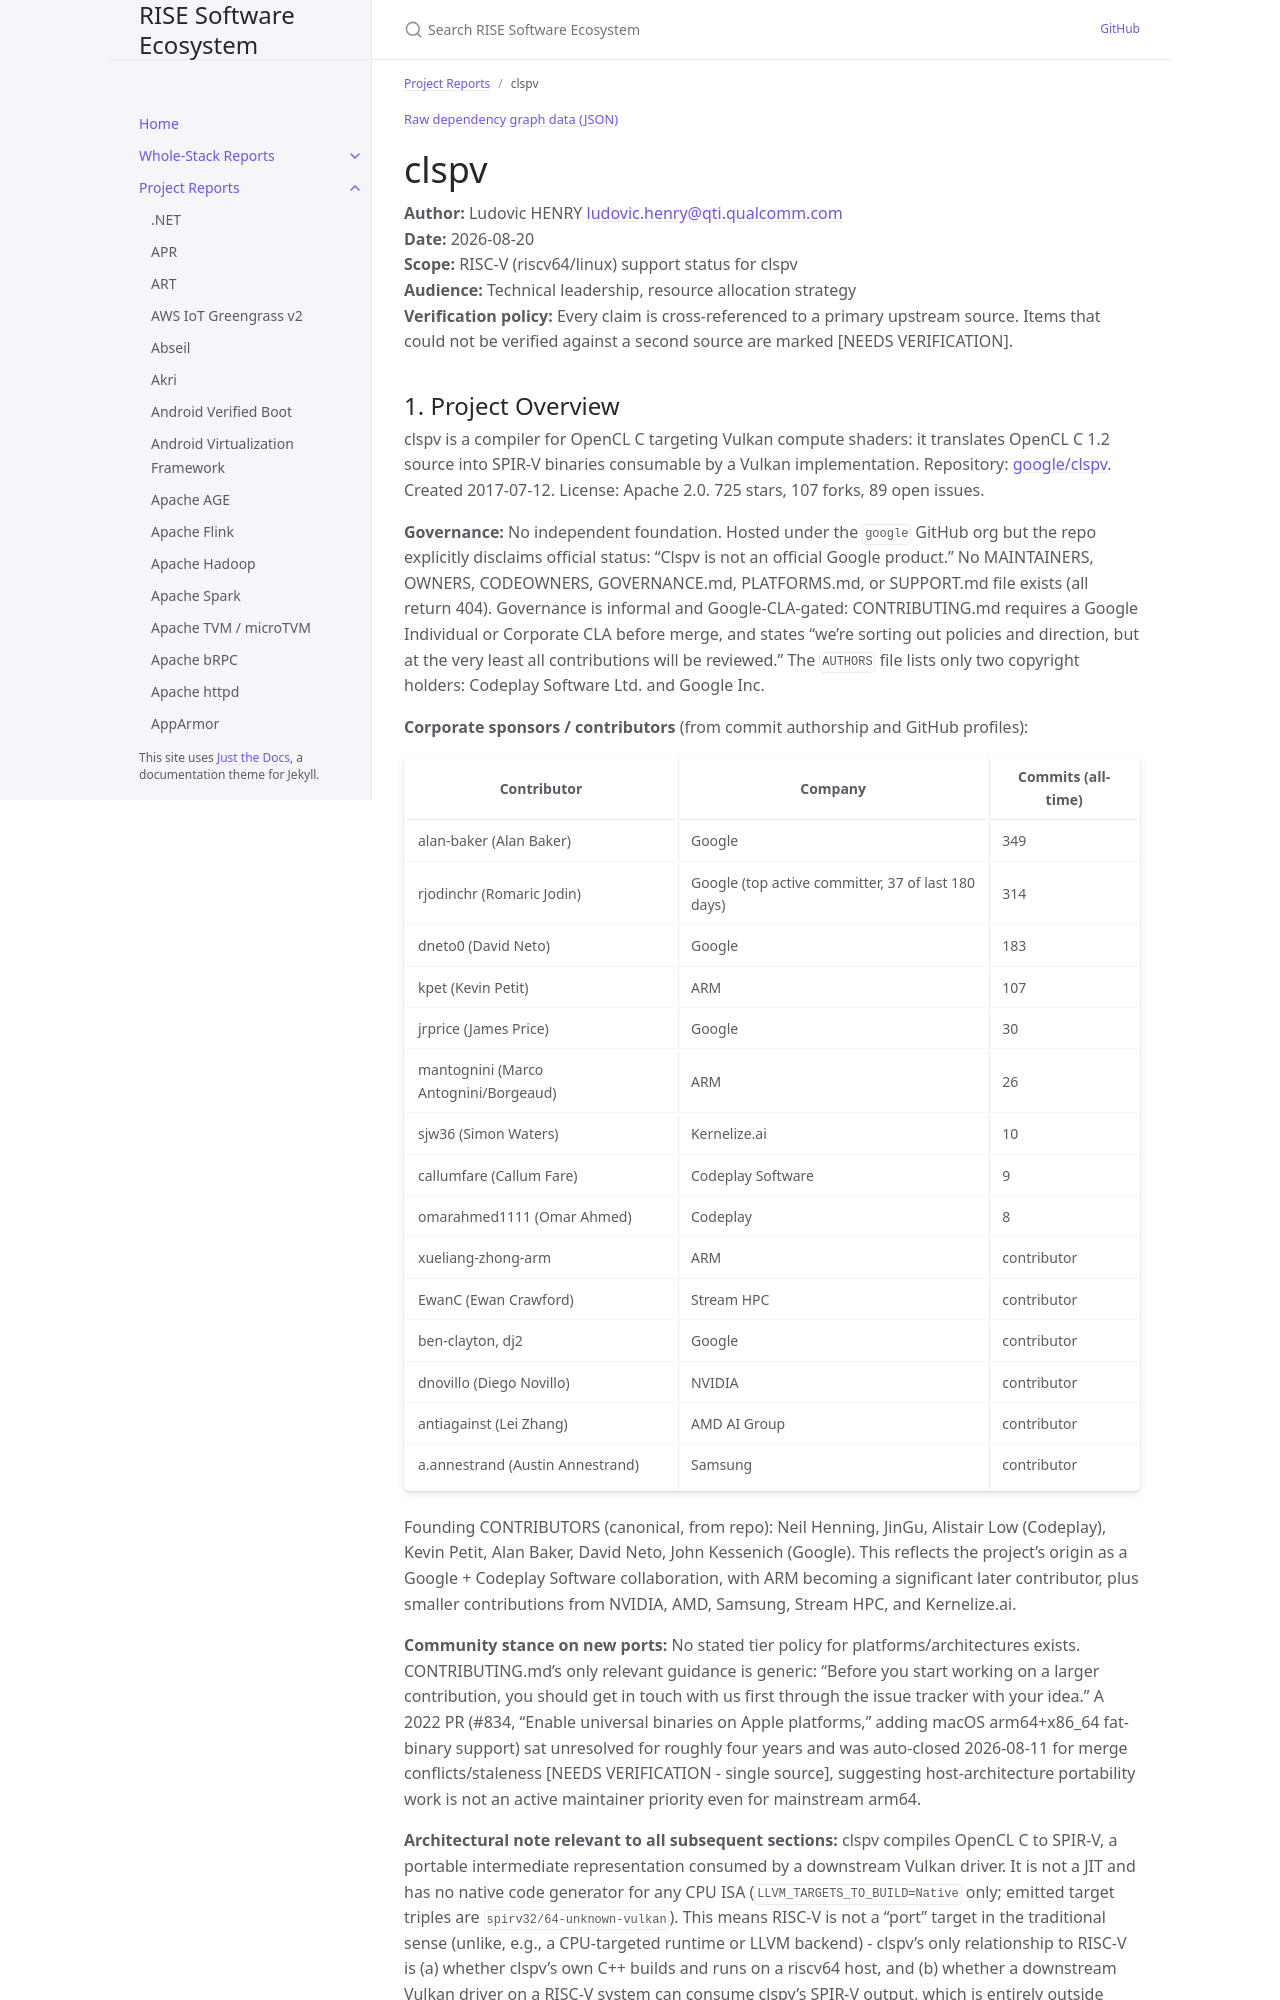

repository: riseproject-dev/sw-ecosystem · page: pr-preview/pr-9/project-reports/clspv.html · generator: jekyll

---
title: clspv
parent: Project Reports
dependencies:
  - name: LLVM
    relation: build-dependency
    criticality: critical
  - name: SPIRV-Tools
    relation: runtime-dependency
    criticality: critical
  - name: SPIRV-Headers
    relation: runtime-dependency
    criticality: critical
  - name: amber
    relation: test-dependency
    criticality: optional
  - name: SwiftShader
    relation: test-dependency
    criticality: optional
---

{% include dependency-graph.html slug="dependencies" subset="clspv" %}

# clspv

**Author:** Ludovic HENRY <ludovic.henry@qti.qualcomm.com><br/>
**Date:** 2026-08-20<br/>
**Scope:** RISC-V (riscv64/linux) support status for clspv<br/>
**Audience:** Technical leadership, resource allocation strategy<br/>
**Verification policy:** Every claim is cross-referenced to a primary upstream source. Items that could not be verified against a second source are marked [NEEDS VERIFICATION].<br/>
